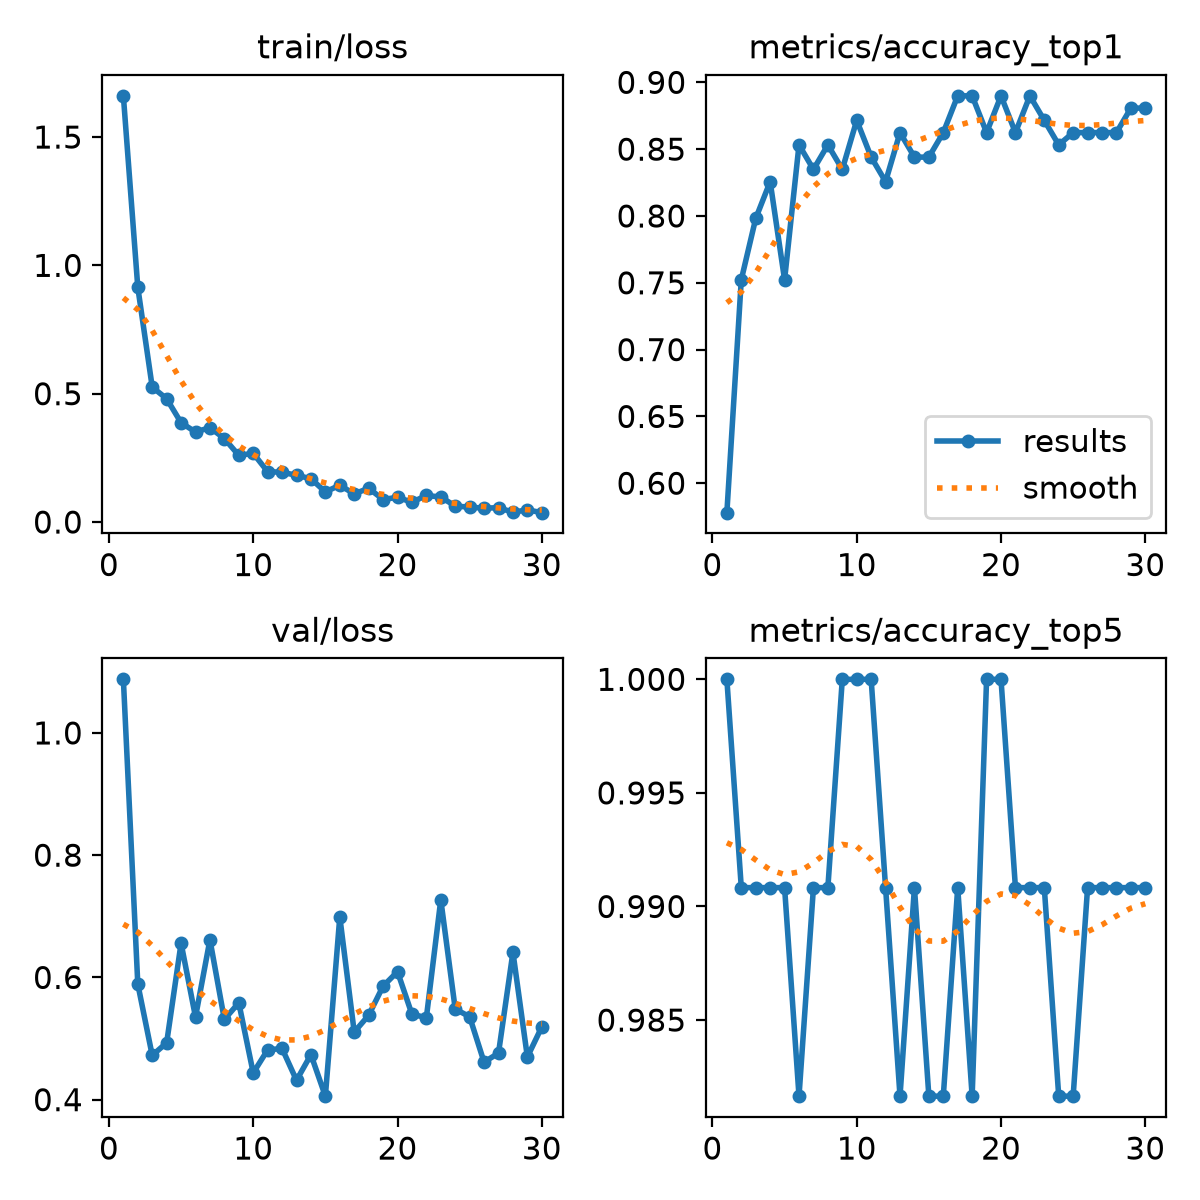

The file beside this chart, header and first rows:
epoch, time, train/loss, metrics/accuracy_top1, metrics/accuracy_top5, val/loss, lr/pg0, lr/pg1, lr/pg2, metrics/macro_f1
1, 2.803, 1.661, 0.578, 1.0, 1.088, 0.0003243, 0.0003243, 0.0003243, 0.7326
2, 4.445, 0.9145, 0.7523, 0.9908, 0.5891, 0.000636, 0.000636, 0.000636, 0.7968
3, 6.229, 0.5259, 0.7982, 0.9908, 0.4724, 0.0009256, 0.0009256, 0.0009256, 0.8131
4, 9.923, 0.4804, 0.8257, 0.9908, 0.493, 0.000901, 0.000901, 0.000901, 0.7533
5, 14.1, 0.3869, 0.7523, 0.9908, 0.656, 0.000868, 0.000868, 0.000868, 0.8558
6, 16.59, 0.3507, 0.8532, 0.9817, 0.5352, 0.000835, 0.000835, 0.000835, 0.8228
7, 20.32, 0.3679, 0.8349, 0.9908, 0.6617, 0.000802, 0.000802, 0.000802, 0.8572
8, 22.93, 0.3252, 0.8532, 0.9908, 0.5312, 0.000769, 0.000769, 0.000769, 0.8243
9, 27.23, 0.2598, 0.8349, 1.0, 0.5585, 0.000736, 0.000736, 0.000736, 0.8608
10, 30.95, 0.2677, 0.8716, 1.0, 0.4437, 0.000703, 0.000703, 0.000703, 0.8398
11, 32.71, 0.1963, 0.844, 1.0, 0.4815, 0.00067, 0.00067, 0.00067, 0.8298
12, 34.35, 0.1939, 0.8257, 0.9908, 0.4837, 0.000637, 0.000637, 0.000637, 0.8639
13, 35.95, 0.1821, 0.8624, 0.9817, 0.4316, 0.000604, 0.000604, 0.000604, 0.8317
14, 37.55, 0.1687, 0.844, 0.9908, 0.4736, 0.000571, 0.000571, 0.000571, 0.8268
15, 39.13, 0.1173, 0.844, 0.9817, 0.4057, 0.000538, 0.000538, 0.000538, 0.8535
16, 40.79, 0.1434, 0.8624, 0.9817, 0.6991, 0.000505, 0.000505, 0.000505, 0.8844
17, 42.45, 0.1095, 0.8899, 0.9908, 0.5105, 0.000472, 0.000472, 0.000472, 0.8865
18, 44.2, 0.1317, 0.8899, 0.9817, 0.538, 0.000439, 0.000439, 0.000439, 0.8538
19, 45.86, 0.08772, 0.8624, 1.0, 0.5857, 0.000406, 0.000406, 0.000406, 0.8855
20, 47.52, 0.0965, 0.8899, 1.0, 0.6094, 0.000373, 0.000373, 0.000373, 0.8426
21, 49.73, 0.077, 0.8624, 0.9908, 0.5398, 0.00034, 0.00034, 0.00034, 0.8749
22, 51.36, 0.1036, 0.8899, 0.9908, 0.5342, 0.000307, 0.000307, 0.000307, 0.8602
23, 52.93, 0.09723, 0.8716, 0.9908, 0.7271, 0.000274, 0.000274, 0.000274, 0.8438
24, 54.5, 0.06254, 0.8532, 0.9817, 0.5484, 0.000241, 0.000241, 0.000241, 0.8564
25, 56.08, 0.05762, 0.8624, 0.9817, 0.5356, 0.000208, 0.000208, 0.000208, 0.8568
26, 57.67, 0.05423, 0.8624, 0.9908, 0.4613, 0.000175, 0.000175, 0.000175, 0.8581
27, 59.27, 0.05565, 0.8624, 0.9908, 0.4762, 0.000142, 0.000142, 0.000142, 0.8518
28, 60.85, 0.03825, 0.8624, 0.9908, 0.6411, 0.000109, 0.000109, 0.000109, 0.8703
29, 62.43, 0.04739, 0.8807, 0.9908, 0.4698, 7.6e-05, 7.6e-05, 7.6e-05, 0.8746
30, 65.1, 0.03648, 0.8807, 0.9908, 0.519, 4.3e-05, 4.3e-05, 4.3e-05, 0.8855
